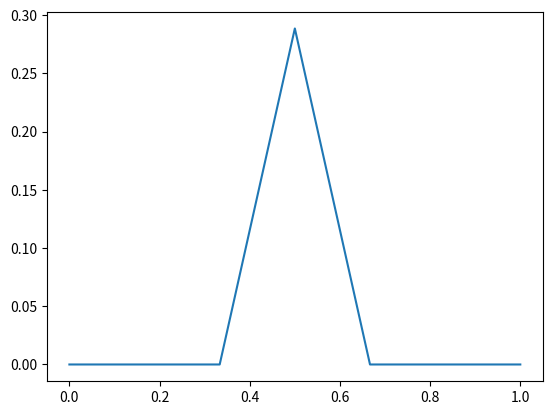

Write Python code to recreate this figure.
import matplotlib.pyplot as plt
import math


def kaku(x, y, waru, sita, k):
    a = []
    b = []
    wanlen = (x[1] - x[0]) / waru
    for i in range(waru + 1):
        b.append(y[0])
    for i in range(waru + 1):
        a.append(x[0] + wanlen * i)
    a.insert(2, kaku2(a[1:-1], b[1:-1]))
    b.insert(2, wanlen * math.sin(math.pi * k / 180))
    i = 0
    ra = []
    rb = []
    while i < len(a):
        ra.append(a[i] * math.cos(sita) - b[i] * math.sin(sita))
        rb.append(a[i] * math.sin(sita) + b[i] * math.cos(sita))
        i += 1
    print(a, b)
    print(math.cos(sita))
    return ra, rb


def kaku2(x, y):
    a = []
    for i in range(2 + 1):
        a.append((x[1] - x[0]) / 2 * i + x[0])
    return a[1]


def kaku3(x, y, waru, sita, k):
    """TODO 全部書き直し"""
    ra = []
    rb = []
    i = 0
    while i < len(x):
        tmp = kaku([x[i], x[i+1]],
                       [y[i], y[i+1]], waru, sita, k)
        ra.append(x[i])
        ra.extend(tmp[0])
        ra.append(x[i+1])
        rb.append(y[i])
        rb.extend(tmp[1])
        rb.append(y[i + 1])
        i += 2


if __name__ == "__main__":
    xz = [0.0, 1.0]
    yz = [0.0, 0.0]
    gx = 0
    gy = 0
    tmp_x = []
    tmp_y = []
    rx = []
    ry = []
    w = 3
    kakudo = 60
    kakudo2 = math.pi * 216 / 180
    for i in range(1):
        tmp_x = (kaku(xz, yz, w, kakudo2 * i, kakudo)[0])
        tmp_y = (kaku(xz, yz, w, kakudo2 * i, kakudo)[1])
        for g in range(len(tmp_x)):
            tmp_x[g] = tmp_x[g] + gx
            tmp_y[g] = tmp_y[g] + gy
        gx, gy = tmp_x[-1], tmp_y[-1]
        rx.extend(tmp_x)
        ry.extend(tmp_y)

    print(xz, yz)
    print("x = {}\ny = {}".format(rx, ry))
    plt.plot(rx, ry)
    plt.show()
